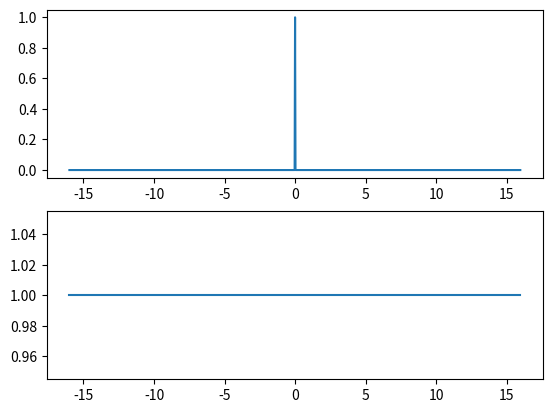
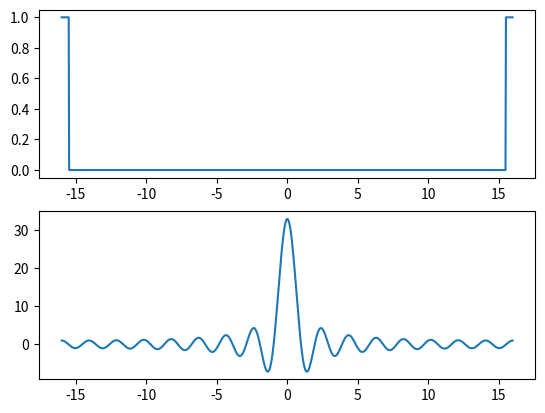
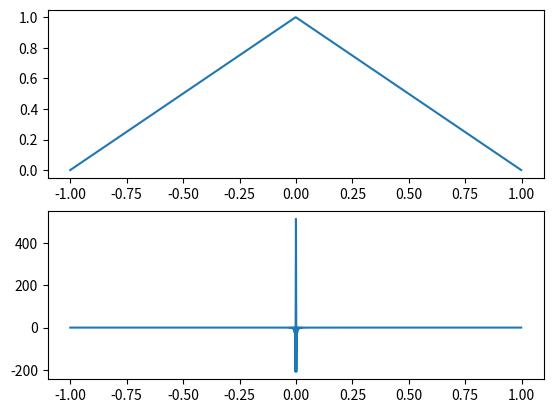
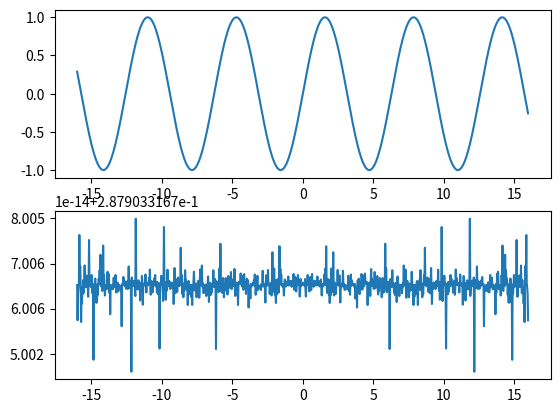

These charts were generated, in order, by the following Python code:
import matplotlib.pyplot as plt
from scipy.fft import fft, ifft, fftshift
from scipy.signal.windows import triang
import numpy as np


def delta(n):  # needs length N
    delta_function = [0 for i in range(N)]  # array of zeros
    delta_function[len(delta_function) // 2] = 1
    delta_function = np.array(delta_function)
    return delta_function


def rect(x):  # needs list x
    return np.where(abs(x) <= 0.5, 1, 0)


def tr(n):
    return triang(n)


def sin(x):
    return np.sin(x)


N = 1024
step = (1 / N) ** (1 / 2)
x_max = step * (N / 2)
x = np.arange(-x_max, x_max, step)
x_tr = np.arange(-1, 1, 1 / 512)

delta_function = delta(N)
y_delta = fftshift(fft(fftshift(delta_function)))

rect = rect(x)
rect = fftshift(rect)
y_rect = fftshift(fft(rect))

tr = tr(N)
y_tr = fftshift(fft(tr))

sin = sin(x)
y_sin = fft(sin)

plt.figure(1)
plt.subplot(211)
plt.plot(x, delta_function)
plt.subplot(212)
plt.plot(x, y_delta)

plt.figure(2)
plt.subplot(211)
plt.plot(x, rect)
plt.subplot(212)
plt.plot(x, y_rect)

plt.figure(3)
plt.subplot(211)
plt.plot(x_tr, tr)
plt.subplot(212)
plt.plot(x_tr, y_tr)

plt.figure(4)
plt.subplot(211)
plt.plot(x, sin)
plt.subplot(212)
plt.plot(x, y_sin)
plt.show()
